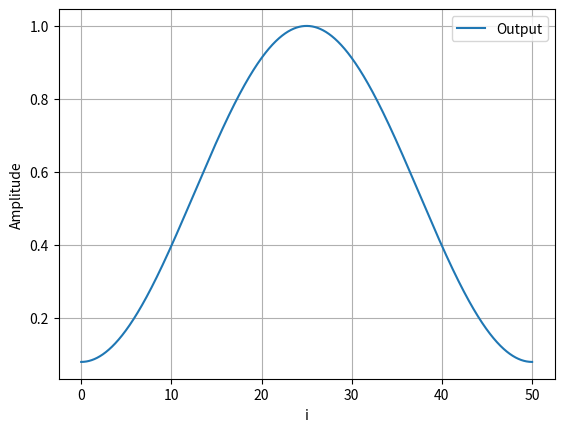

Here is the Python script that generated this plot:
import numpy as np
import matplotlib.pyplot as plt

fc = 400
M = 50

# para calcular os valores
i = np.arange(0, M, 0.00001)

# função passa baixa
w_i = 0.54 - 0.46 * np.cos(2*np.pi*i/M)


plt.subplot(1, 1, 1)
plt.plot(i, w_i, label="Output")
plt.legend()
plt.xlabel("i")
plt.ylabel("Amplitude")
plt.grid()
plt.show()